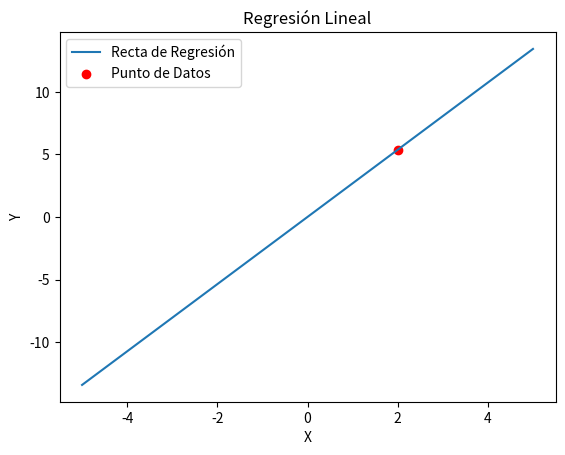

Here is the Python script that generated this plot:
import matplotlib.pyplot as plt
import numpy as np

# Datos proporcionados
R_squared = 0.9
S_x_squared = 8
X = 2

# Calcular la varianza de la suma de las variables
Var_X_plus_Y = S_x_squared + (1 - R_squared) * X**2

# Crear un conjunto de datos para X
X_values = np.linspace(-5, 5, 100)

# Calcular la regresión lineal y la recta de regresión
Y_values = X_values * np.sqrt(R_squared) * np.sqrt(S_x_squared)  # Recta de regresión

# Graficar la recta de regresión
plt.plot(X_values, Y_values, label='Recta de Regresión')

# Etiquetas y título
plt.xlabel('X')
plt.ylabel('Y')
plt.title('Regresión Lineal')

# Puntos de datos
plt.scatter(X, X * np.sqrt(R_squared) * np.sqrt(S_x_squared), color='red', label='Punto de Datos')

# Leyenda
plt.legend()

# Mostrar la gráfica
plt.show()

print(f"Varianza de la suma de X e Y: {Var_X_plus_Y}")
